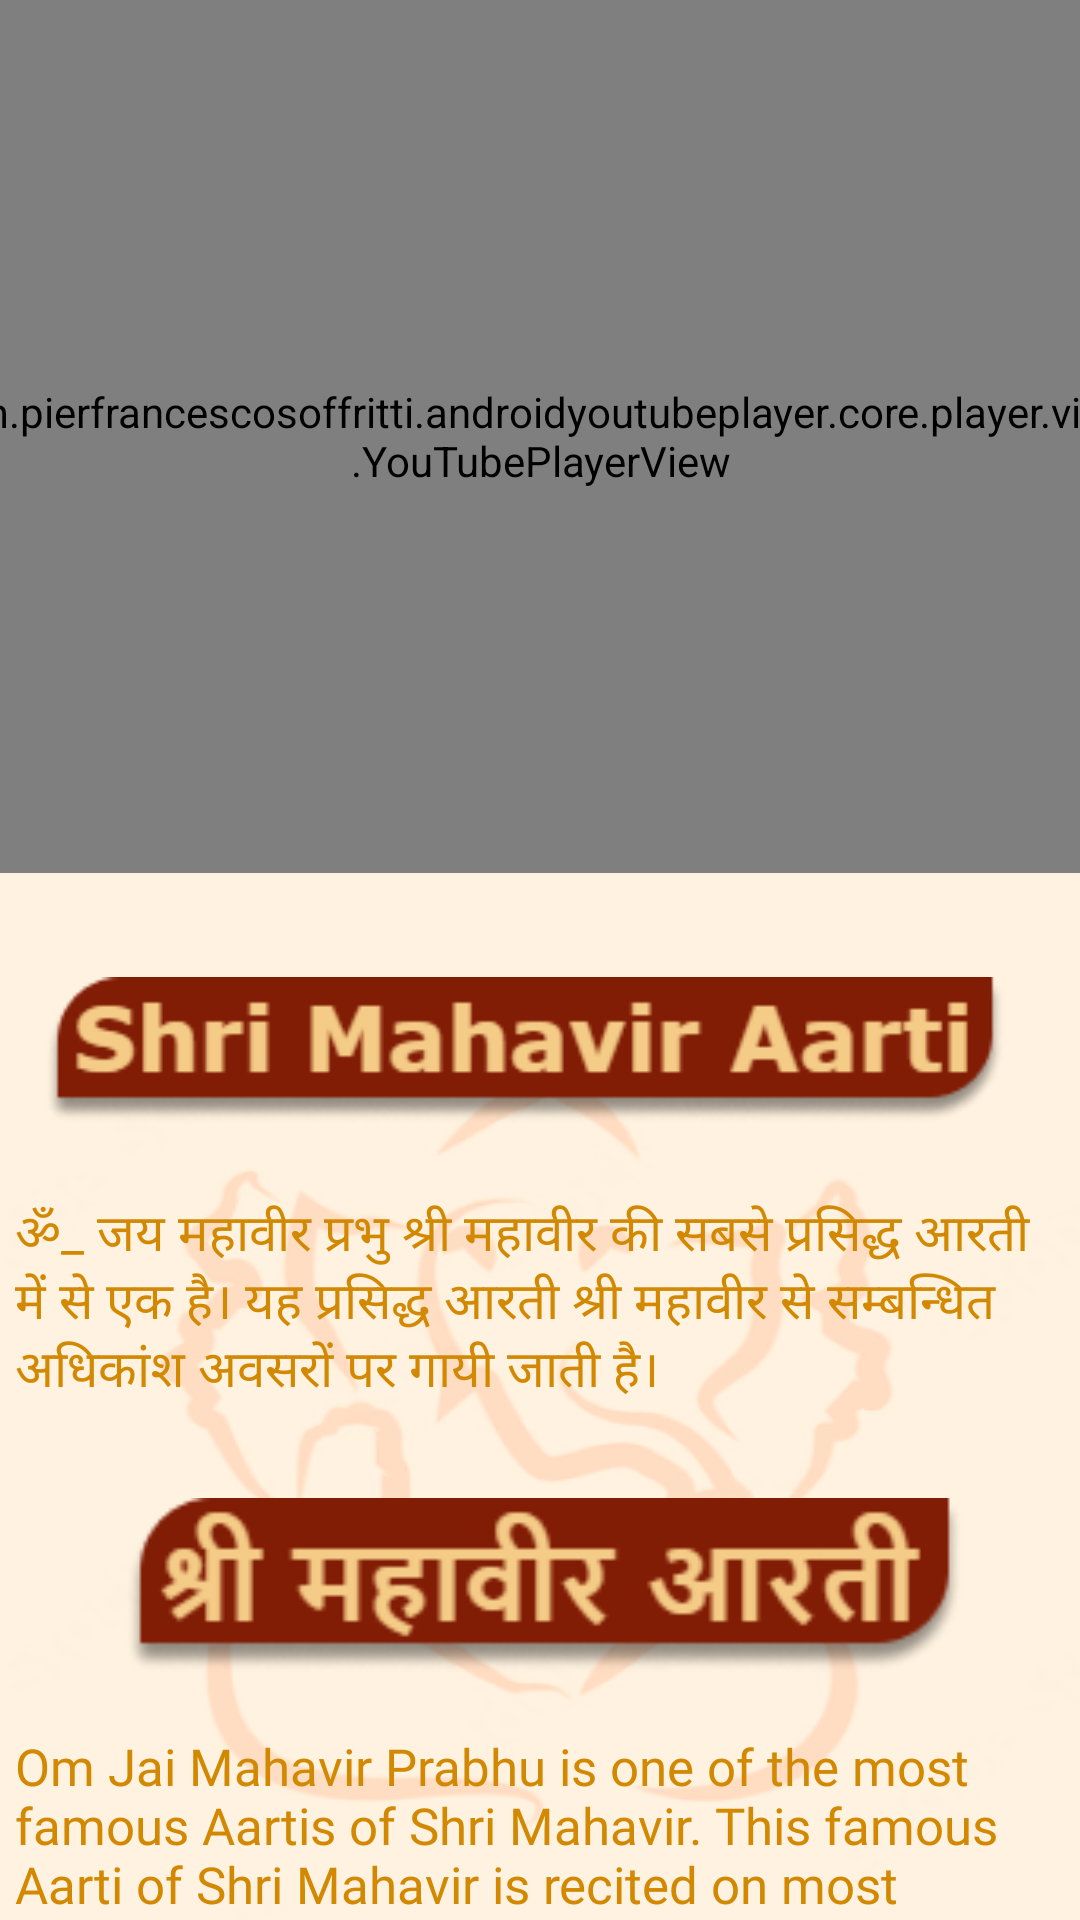

This screen was rendered from an Android layout file. Write that file and the resources it references.
<!-- AndroidManifest.xml: application theme Theme.Sanatan -->
<!-- res/layout/activity_santmahavirji.xml -->
<?xml version="1.0" encoding="utf-8"?>
<androidx.constraintlayout.widget.ConstraintLayout xmlns:android="http://schemas.android.com/apk/res/android"
    xmlns:app="http://schemas.android.com/apk/res-auto"
    xmlns:tools="http://schemas.android.com/tools"
    android:layout_width="match_parent"
    android:layout_height="match_parent"
    tools:context=".santmahavirji"
    android:background="@drawable/back">

    <com.pierfrancescosoffritti.androidyoutubeplayer.core.player.views.YouTubePlayerView
        android:id="@+id/youTubePlayerView"
        android:layout_width="411dp"
        android:layout_height="291dp"
        app:autoPlay="true"
        app:layout_constraintEnd_toEndOf="parent"
        app:layout_constraintStart_toStartOf="parent"
        app:layout_constraintTop_toTopOf="parent"
        app:videoId="sAuNrl2JCwc"/>

    <ScrollView
        android:layout_width="411dp"
        android:layout_height="420dp"
        android:layout_marginTop="20dp"
        app:layout_constraintEnd_toEndOf="parent"
        app:layout_constraintStart_toStartOf="parent"
        app:layout_constraintTop_toBottomOf="@+id/youTubePlayerView">

        <LinearLayout
            android:layout_width="match_parent"
            android:layout_height="wrap_content"
            android:orientation="vertical">

            <ImageView
                android:id="@+id/imageView2"
                android:layout_width="320dp"
                android:layout_height="58dp"
                android:layout_marginStart="40dp"
                android:layout_marginTop="10dp"
                app:layout_constraintEnd_toEndOf="parent"
                app:layout_constraintStart_toStartOf="parent"
                app:layout_constraintTop_toBottomOf="@+id/youTubePlayerView"
                app:srcCompat="@drawable/santmahavirjirectangle" />

            <TextView
                android:layout_width="match_parent"
                android:layout_height="wrap_content"
                android:layout_margin="20dp"
                android:fontFamily="@font/poppins_medium"
                android:paddingLeft="10dp"
                android:text="@string/santmahavirjihindi"
                android:textColor="@color/sanatan"
                android:textSize="17sp"></TextView>

            <ImageView
                android:id="@+id/imageView3"
                android:layout_width="313dp"
                android:layout_height="58dp"
                android:layout_marginStart="50dp"
                android:layout_marginTop="10dp"
                app:layout_constraintEnd_toEndOf="parent"
                app:layout_constraintStart_toStartOf="parent"
                app:layout_constraintTop_toBottomOf="@+id/youTubePlayerView"
                app:srcCompat="@drawable/santmahavirjirectangle2" />

            <TextView
                android:layout_width="match_parent"
                android:layout_height="wrap_content"
                android:layout_margin="20dp"
                android:fontFamily="@font/poppins_medium"
                android:paddingLeft="10dp"
                android:text="@string/santmahavirjiengllish"
                android:textColor="@color/sanatan"
                android:textSize="17sp">

            </TextView>

        </LinearLayout>
    </ScrollView>

</androidx.constraintlayout.widget.ConstraintLayout>
<!-- resources referenced by this layout -->
<resources>
  <color name="sanatan">#D28800</color>
  <!-- drawable back: png bitmap (drawable, 49873 bytes) -->
  <!-- drawable santmahavirjirectangle: png bitmap (drawable, 7628 bytes) -->
  <!-- drawable santmahavirjirectangle2: png bitmap (drawable, 7221 bytes) -->
  <string name="santmahavirjiengllish">Om Jai Mahavir Prabhu is one of the most famous Aartis of Shri Mahavir. This famous Aarti of Shri Mahavir is recited on most occasions related to Shri Mahavir.</string>
  <string name="santmahavirjihindi">ॐ_ जय महावीर प्रभु श्री महावीर की सबसे प्रसिद्ध आरती में से एक है। यह प्रसिद्ध आरती श्री महावीर से सम्बन्धित अधिकांश अवसरों पर गायी जाती है।</string>
  <style name="Theme.Sanatan" parent="Theme.MaterialComponents.DayNight.DarkActionBar">
          
          <item name="colorPrimary">@color/sanatan</item>
          <item name="colorPrimaryVariant">@color/sanatan</item>
          <item name="colorOnPrimary">@color/white</item>
          
          <item name="colorSecondary">@color/teal_200</item>
          <item name="colorSecondaryVariant">@color/teal_700</item>
          <item name="colorOnSecondary">@color/black</item>
          
          <item name="android:statusBarColor" tools:targetApi="l">?attr/colorPrimaryVariant</item>
          
  
      </style>
  <color name="white">#FFFFFFFF</color>
  <color name="teal_200">#FF03DAC5</color>
  <color name="teal_700">#FF018786</color>
  <color name="black">#FF000000</color>
</resources>
